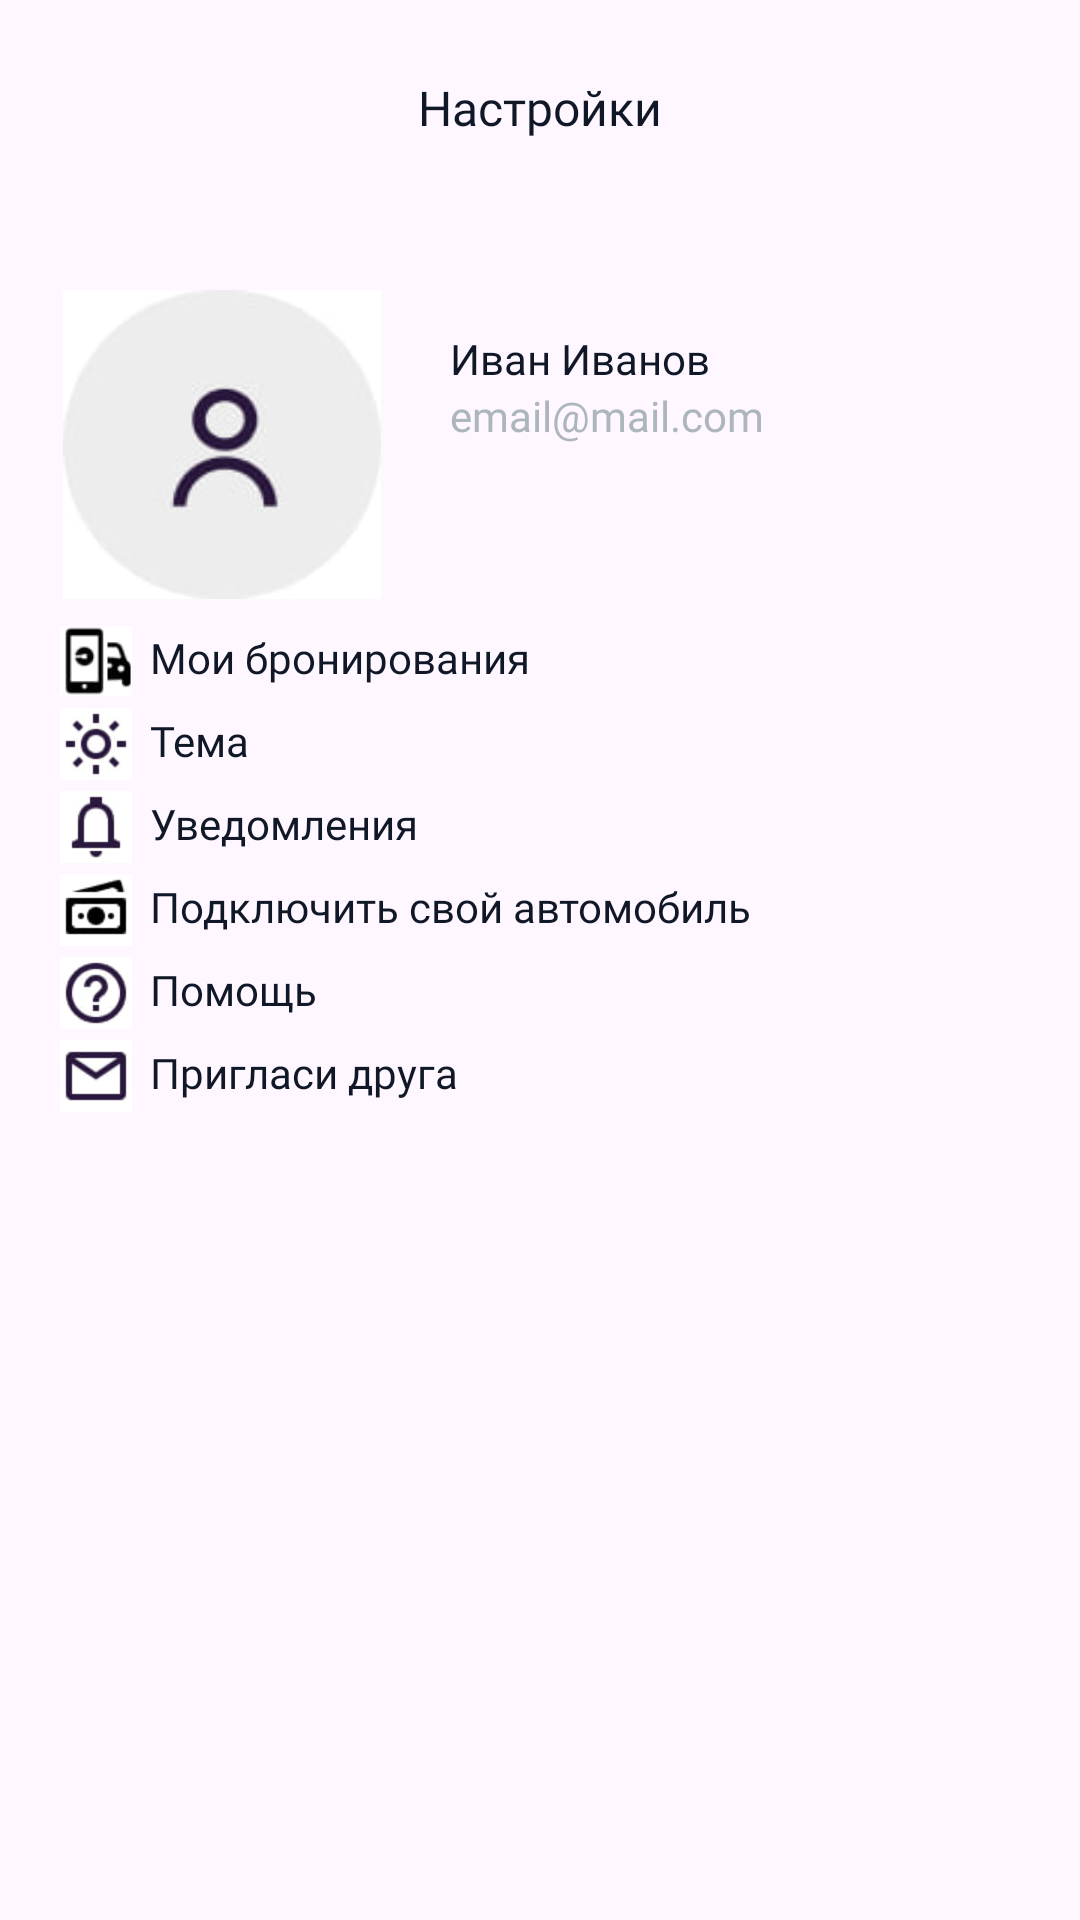

The Android layout XML behind this screen, and the referenced resources:
<!-- AndroidManifest.xml: application theme Theme.CarrApp -->
<!-- res/layout/fragment_notifications.xml -->
<?xml version="1.0" encoding="utf-8"?>
<LinearLayout xmlns:android="http://schemas.android.com/apk/res/android"
    xmlns:app="http://schemas.android.com/apk/res-auto"
    xmlns:tools="http://schemas.android.com/tools"
    android:layout_width="match_parent"
    android:layout_height="match_parent"
    android:orientation="vertical"
    tools:context=".ui.notifications.NotificationsFragment">

    <TextView
        android:id="@+id/text_notifications"
        android:layout_width="match_parent"
        android:layout_height="wrap_content"
        android:layout_marginTop="25dp"
        android:fontFamily="@font/montserrat_bold"
        android:text="@string/settings"
        android:textAlignment="center"
        android:textColor="#101828"
        android:textSize="16sp" />

    <ImageView
        android:id="@+id/imageView4"
        android:layout_width="108dp"
        android:layout_height="103dp"
        android:layout_marginStart="20dp"
        android:layout_marginTop="50dp"
        android:contentDescription="@null"
        android:src="@drawable/avatar2" />

    <TextView
        android:id="@+id/textView12"
        android:layout_width="match_parent"
        android:layout_height="wrap_content"
        android:layout_marginStart="150dp"
        android:layout_marginTop="-90dp"
        android:fontFamily="@font/montserrat_medium"
        android:text="Иван Иванов"
        android:textColor="#101828" />

    <TextView
        android:id="@+id/textView13"
        android:layout_width="match_parent"
        android:layout_height="wrap_content"
        android:layout_marginStart="150dp"
        android:fontFamily="@font/montserrat"
        android:text="email@mail.com"
        android:textColor="#ADB5BD" />

    <ImageButton
        android:id="@+id/ibNext1"
        android:layout_width="43dp"
        android:layout_height="wrap_content"
        android:layout_marginStart="340dp"
        android:layout_marginTop="-30dp"
        android:background="@color/white"
        android:contentDescription="@null"
        android:src="@drawable/icon_next_r" />

    <ImageView
        android:id="@+id/imageView6"
        android:layout_width="24dp"
        android:layout_height="24dp"
        android:layout_marginStart="20dp"
        android:layout_marginTop="90dp"
        android:contentDescription="@null"
        android:src="@drawable/rent" />

    <TextView
        android:id="@+id/textView14"
        android:layout_width="match_parent"
        android:layout_height="wrap_content"
        android:layout_marginStart="50dp"
        android:layout_marginTop="-23dp"
        android:fontFamily="@font/montserrat_medium"
        android:text="Мои бронирования"
        android:textColor="#101828"
        android:textSize="14sp" />

    <ImageButton
        android:id="@+id/ibNext2"
        android:layout_width="43dp"
        android:layout_height="wrap_content"
        android:layout_marginStart="340dp"
        android:layout_marginTop="-23dp"
        android:background="@color/white"
        android:contentDescription="@null"
        android:src="@drawable/icon_next_r" />

    <ImageView
        android:id="@+id/imageView7"
        android:layout_width="24dp"
        android:layout_height="24dp"
        android:layout_marginStart="20dp"
        android:layout_marginTop="30dp"
        android:contentDescription="@null"
        android:src="@drawable/theme" />

    <TextView
        android:id="@+id/textView15"
        android:layout_width="match_parent"
        android:layout_height="wrap_content"
        android:layout_marginStart="50dp"
        android:layout_marginTop="-23dp"
        android:fontFamily="@font/montserrat_medium"
        android:text="Тема"
        android:textColor="#101828"
        android:textSize="14sp" />

    <ImageButton
        android:id="@+id/ibNext3"
        android:layout_width="43dp"
        android:layout_height="wrap_content"
        android:layout_marginStart="340dp"
        android:layout_marginTop="-23dp"
        android:background="@color/white"
        android:contentDescription="@null"
        android:src="@drawable/icon_next_r" />

    <ImageView
        android:id="@+id/imageView8"
        android:layout_width="24dp"
        android:layout_height="24dp"
        android:layout_marginStart="20dp"
        android:layout_marginTop="30dp"
        android:contentDescription="@null"
        android:src="@drawable/notification" />

    <TextView
        android:id="@+id/textView16"
        android:layout_width="match_parent"
        android:layout_height="wrap_content"
        android:layout_marginStart="50dp"
        android:layout_marginTop="-23dp"
        android:fontFamily="@font/montserrat_medium"
        android:text="Уведомления"
        android:textColor="#101828"
        android:textSize="14sp" />

    <ImageButton
        android:id="@+id/ibNext4"
        android:layout_width="43dp"
        android:layout_height="wrap_content"
        android:layout_marginStart="340dp"
        android:layout_marginTop="-23dp"
        android:background="@color/white"
        android:contentDescription="@null"
        android:src="@drawable/icon_next_r" />

    <ImageView
        android:id="@+id/imageView9"
        android:layout_width="24dp"
        android:layout_height="24dp"
        android:layout_marginStart="20dp"
        android:layout_marginTop="30dp"
        android:contentDescription="@null"
        android:src="@drawable/money" />

    <TextView
        android:id="@+id/textView17"
        android:layout_width="match_parent"
        android:layout_height="wrap_content"
        android:layout_marginStart="50dp"
        android:layout_marginTop="-23dp"
        android:fontFamily="@font/montserrat_medium"
        android:text="Подключить свой автомобиль"
        android:textColor="#101828"
        android:textSize="14sp" />

    <ImageButton
        android:id="@+id/ibNext5"
        android:layout_width="43dp"
        android:layout_height="wrap_content"
        android:layout_marginStart="340dp"
        android:layout_marginTop="-23dp"
        android:background="@color/white"
        android:contentDescription="@null"
        android:src="@drawable/icon_next_r" />

    <ImageView
        android:id="@+id/imageView10"
        android:layout_width="24dp"
        android:layout_height="24dp"
        android:layout_marginStart="20dp"
        android:layout_marginTop="30dp"
        android:contentDescription="@null"
        android:src="@drawable/what" />

    <TextView
        android:id="@+id/textView18"
        android:layout_width="match_parent"
        android:layout_height="wrap_content"
        android:layout_marginStart="50dp"
        android:layout_marginTop="-23dp"
        android:fontFamily="@font/montserrat_medium"
        android:text="Помощь"
        android:textColor="#101828"
        android:textSize="14sp" />

    <ImageButton
        android:id="@+id/ibNext6"
        android:layout_width="43dp"
        android:layout_height="wrap_content"
        android:layout_marginStart="340dp"
        android:layout_marginTop="-23dp"
        android:background="@color/white"
        android:contentDescription="@null"
        android:src="@drawable/icon_next_r" />

    <ImageView
        android:id="@+id/imageView11"
        android:layout_width="24dp"
        android:layout_height="24dp"
        android:layout_marginStart="20dp"
        android:layout_marginTop="30dp"
        android:contentDescription="@null"
        android:src="@drawable/mail" />

    <TextView
        android:id="@+id/textView19"
        android:layout_width="match_parent"
        android:layout_height="wrap_content"
        android:layout_marginStart="50dp"
        android:layout_marginTop="-23dp"
        android:fontFamily="@font/montserrat_medium"
        android:text="Пригласи друга"
        android:textColor="#101828"
        android:textSize="14sp" />

    <ImageButton
        android:id="@+id/ibNext7"
        android:layout_width="43dp"
        android:layout_height="wrap_content"
        android:layout_marginStart="340dp"
        android:layout_marginTop="-23dp"
        android:background="@color/white"
        android:contentDescription="@null"
        android:src="@drawable/icon_next_r" />

</LinearLayout>
<!-- resources referenced by this layout -->
<resources>
  <!-- drawable avatar2: jpg bitmap (drawable, 2585 bytes) -->
  <!-- drawable mail: jpg bitmap (drawable, 1484 bytes) -->
  <!-- drawable money: jpg bitmap (drawable, 1483 bytes) -->
  <!-- drawable notification: jpg bitmap (drawable, 1434 bytes) -->
  <!-- drawable rent: jpg bitmap (drawable, 1636 bytes) -->
  <!-- drawable theme: jpg bitmap (drawable, 1812 bytes) -->
  <!-- drawable what: jpg bitmap (drawable, 1985 bytes) -->
  <string name="settings">Настройки</string>
  <style name="Theme.CarrApp" parent="Base.Theme.CarrApp" />
  <style name="Base.Theme.CarrApp" parent="Theme.Material3.DayNight.NoActionBar">
          
          
      </style>
  <!-- not gathered from this repository: default colours our renderer supplied (Android Studio template values) -->
  <color name="white">#FFFFFFFF</color>
</resources>
